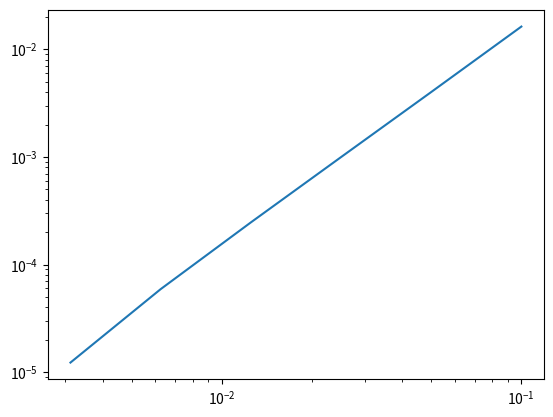

The script that saved this image:
import numpy as np

import numpy.linalg as npl
import matplotlib.pyplot as plt
from mpl_toolkits.mplot3d import Axes3D
from matplotlib import cm

from scipy.sparse import identity, dok_matrix
from scipy.sparse.linalg import spsolve
from scipy.sparse.linalg import factorized


class PDE:

    def __init__(self, f, u_0, mu, T, g_0=0, g_M=0, x_0=0, x_M=1, t_0=0):
        self.f = f
        self.u_0 = u_0 #initial value
        self.mu = mu
        self.T = T


        self.g_0 = g_0
        self.g_M = g_M
        self.x_0 = x_0
        self.x_M = x_M
        self.t_0 = t_0

    def solver(self, M, N):

        #Initializing the grid and stepsizes
        self.M = M
        self.x = np.linspace(self.x_0, self.x_M, M+1)
        self.h = (self.x_M-self.x_0)/M
        self.N = N
        self.t = np.linspace(self.t_0, self.T, N+1)
        self.k = (self.T-self.t_0)/N
        self.r = self.mu*self.k/self.h**2

        #initializing the vectors for U^n and U^*
        self.U_n = self.u_0(self.x)
        self.U_s = np.zeros((M+1), dtype = float)

        #Initializing the matrix for the numerical solution on the grid
        self.U_grid = np.zeros((N+1,M+1), dtype = float)
        self.U_grid[0,] += self.U_n


        #Construction of the system to find U^*
        #A = np.tridiag(-self.r*0.5,1+self.r,-self.r*0.5, M+1)
        A = np.zeros((M+1, M+1), dtype = float)
        A += np.diag(np.full(M,-self.r*0.5),-1)
        A += np.diag(np.full(M,-self.r*0.5),1)
        A += np.diag(np.full(M+1,1+self.r))

        B = np.zeros((M+1, M+1), dtype = float)
        B += np.diag(np.full(M,self.r*0.5),-1)
        B += np.diag(np.full(M,self.r*0.5),1)
        B += np.diag(np.full(M+1,1-self.r))

        #fixing boundary conditions for U^*
        A[0,0]=1
        A[0,1]=0
        A[M,M-1]=0
        A[M,M]=1

        for t in range(1,N+1):
            b = B @ self.U_n + self.k*self.f(self.U_n)

            b[0] = self.g_0
            b[M] = self.g_M

            self.U_s = npl.solve(A,b)

            #Computing U^(n+1)
            self.U_n = self.U_s + (self.k/2)*(self.f(self.U_s)-self.f(self.U_n))
            self.U_grid[t,] += self.U_n



    def plot2D(self, title="", x_skip=1, t_skip=1):
        #def plot2D(X, Y, Z, title=""):
        # Stolen from project in TMA4215 Numerisk Matematikk and modified


        x = np.linspace(self.x_0, self.x_M, self.M+1, dtype=float)[::x_skip]
        t = np.linspace(self.t_0, self.T, self.N+1, dtype=float)[::t_skip]
        X, Y = np.meshgrid(x,t)

        Z = self.U_grid[::t_skip,::x_skip]

        # Define a new figure with given size and dpi
        fig = plt.figure(figsize=(8, 6), dpi=100)
        ax = fig.gca(projection='3d')
        surf = ax.plot_surface(X, Y, Z,
                            rstride=1, cstride=1, # Sampling rates for the x and y input data
                            cmap=cm.viridis)      # Use the new fancy colormap viridis

        # Set initial view angle
        ax.view_init(30, 225)

        # Set labels and show figure
        ax.set_xlabel('$x$')
        ax.set_ylabel('$t$')
        ax.set_title(title)
        plt.show()

def exact_solution(M, N, T, a, mu): #Function for computing an exact solution, found using separation of variables

    x = np.linspace(0, 1, M+1)
    U_n = np.sin(np.pi*x)
    U = np.zeros((N+1,M+1), dtype = float)
    U[0,] += U_n
    #t = np.linspace(self.t_0, self.T, N+1)
    k = (T)/N
    #print(f"k:{k}")
    mult = np.exp((a-(np.pi)**2*mu)*k)
    #print(mult)
    for n in range(1,N+1):
        U_n *= mult
        U[n,] += U_n
    return U

def convergence_test_X(pde, exact_solution, T, a, mu):
    step_num = 6 #Different stepsizes
    stepvec = np.zeros(step_num)
    errvec = np.zeros(step_num)
    M = 10
    N = 1000
    for i in range(step_num):
        pde.solver(M,N)
        err = pde.U_grid - exact_solution(M=M, N=N, T=T, a=a, mu=mu)

        stepvec[i] = pde.h
        #taking the maximum norm of all gridpoints and timesteps
        errvec[i] = npl.norm(err.flatten(), np.inf)

        M *= 2
    order = np.polyfit(np.log(stepvec),np.log(errvec),1)[0]
    print(f"order: {order}")
    plt.loglog(stepvec,errvec)
    plt.show()


def convergence_test_T(pde, exact_solution, T, a, mu):
    step_num = 7 #Different stepsizes
    stepvec = np.zeros(step_num)
    errvec = np.zeros(step_num)
    M = 1000
    N = 10
    for i in range(step_num):
        pde.solver(M,N)
        err = pde.U_grid - exact_solution(M=M, N=N, T=T, a=a, mu=mu)

        stepvec[i] = pde.k
        #taking the maximum norm of all gridpoints and timesteps
        errvec[i] = npl.norm(err.flatten(), np.inf)

        N *= 2
    order = np.polyfit(np.log(stepvec),np.log(errvec),1)[0]
    print(f"order: {order}")



if __name__ == '__main__':

    M = 100
    N = 100
    a=4
    mu=0.5
    T=3

    poisson = PDE(f=lambda x: a*x,u_0=lambda x: np.sin(np.pi*x), mu=mu, T=T,)

    convergence_test_X(poisson,exact_solution, T, a, mu)
